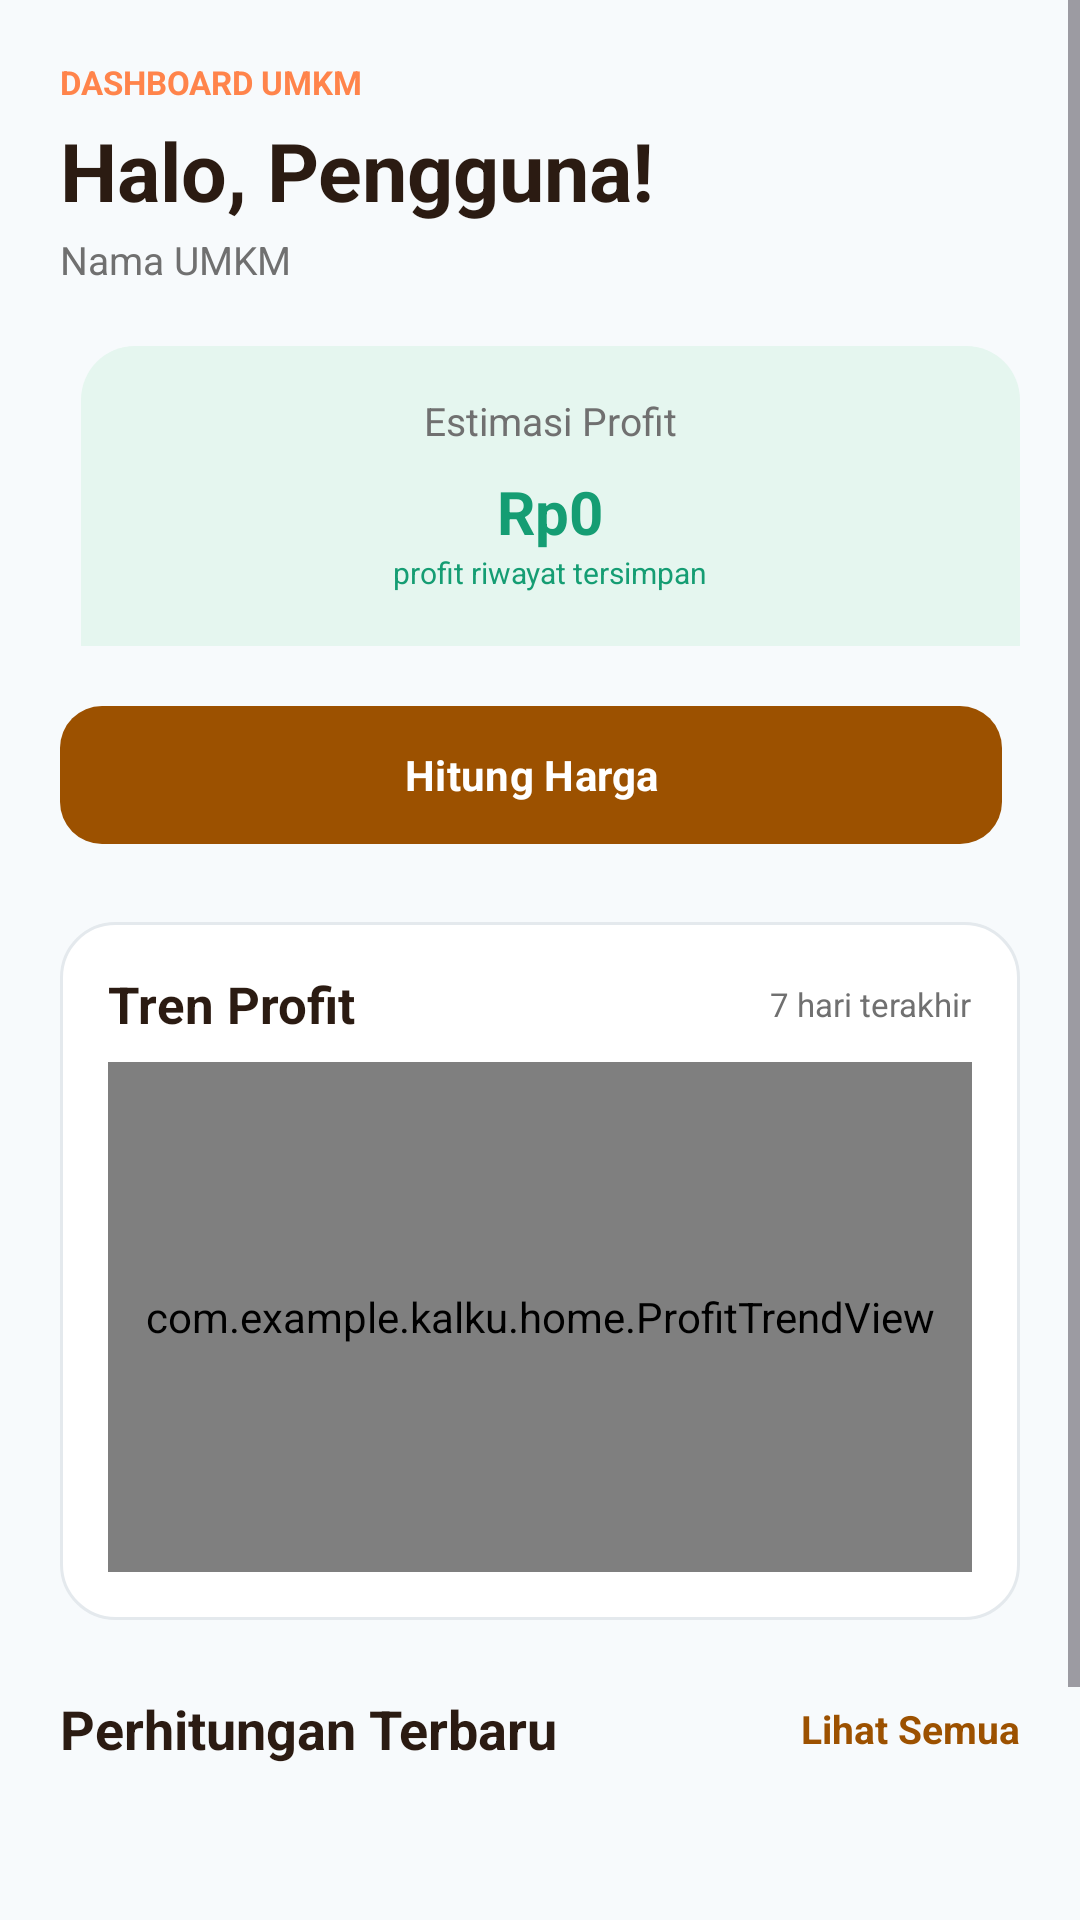

This screen was rendered from an Android layout file. Write that file and the resources it references.
<!-- AndroidManifest.xml: application theme Theme.Kalku -->
<!-- res/layout/fragment_home.xml -->
<?xml version="1.0" encoding="utf-8"?>
<ScrollView xmlns:android="http://schemas.android.com/apk/res/android"
    android:layout_width="match_parent"
    android:layout_height="match_parent"
    android:background="@color/screen_background"
    android:fillViewport="true">

    <LinearLayout
        android:layout_width="match_parent"
        android:layout_height="wrap_content"
        android:orientation="vertical"
        android:padding="20dp">

        <TextView
            android:layout_width="wrap_content"
            android:layout_height="wrap_content"
            android:text="DASHBOARD UMKM"
            android:textColor="@color/orange_primary"
            android:textSize="11sp"
            android:textStyle="bold" />

        <TextView
            android:id="@+id/tvGreeting"
            android:layout_width="wrap_content"
            android:layout_height="wrap_content"
            android:layout_marginTop="4dp"
            android:text="Halo, Pengguna!"
            android:textColor="@color/text_dark"
            android:textSize="27sp"
            android:textStyle="bold" />

        <TextView
            android:id="@+id/tvBusinessName"
            android:layout_width="wrap_content"
            android:layout_height="wrap_content"
            android:layout_marginTop="3dp"
            android:text="Nama UMKM"
            android:textColor="@color/text_gray_light"
            android:textSize="13sp" />

        <LinearLayout
            android:layout_width="match_parent"
            android:layout_height="100dp"
            android:layout_marginTop="20dp">







































            <LinearLayout
                android:layout_width="0dp"
                android:layout_height="118dp"
                android:layout_marginStart="7dp"
                android:layout_weight="1"
                android:background="@drawable/bg_stat_green"
                android:orientation="vertical"
                android:padding="16dp">

                <TextView
                    android:layout_width="match_parent"
                    android:layout_height="wrap_content"
                    android:text="Estimasi Profit"
                    android:textAlignment="center"
                    android:textColor="@color/text_gray_light"
                    android:textSize="13sp" />

                <TextView
                    android:id="@+id/tvEstimatedProfit"
                    android:layout_width="match_parent"
                    android:layout_height="wrap_content"
                    android:layout_marginTop="8dp"
                    android:text="Rp0"
                    android:textAlignment="center"
                    android:textColor="@color/green_profit"
                    android:textSize="20sp"
                    android:textStyle="bold" />

                <TextView
                    android:id="@+id/tvProfitSource"
                    android:layout_width="match_parent"
                    android:layout_height="wrap_content"
                    android:maxLines="2"
                    android:text="profit riwayat tersimpan"
                    android:textAlignment="center"
                    android:textColor="@color/green_profit"
                    android:textSize="10sp" />
            </LinearLayout>
        </LinearLayout>

        <LinearLayout
            android:layout_width="match_parent"
            android:layout_height="wrap_content"
            android:layout_marginTop="16dp"
            android:orientation="horizontal">

            <com.google.android.material.button.MaterialButton
            style="@style/Widget.Kalku.Button.Primary"
                android:id="@+id/btnCalculate"
                android:layout_width="0dp"
                android:layout_height="54dp"
                android:layout_marginEnd="6dp"
                android:layout_weight="1"
                android:text="Hitung Harga"
                android:textAllCaps="false"
                android:textColor="@color/white"
                android:textStyle="bold" />

        </LinearLayout>


        <TextView
            android:id="@+id/tvReminder"
            android:layout_width="match_parent"
            android:layout_height="wrap_content"
            android:layout_marginTop="14dp"
            android:background="@drawable/bg_stat_orange"
            android:padding="14dp"
            android:text="Pengingat: catat atau perbarui perhitungan usaha hari ini."
            android:textColor="@color/brown_primary"
            android:textSize="12sp"
            android:visibility="gone" />
        <LinearLayout
            android:layout_width="match_parent"
            android:layout_height="wrap_content"
            android:layout_marginTop="22dp"
            android:background="@drawable/bg_card_rounded"
            android:orientation="vertical"
            android:padding="16dp">

            <LinearLayout
                android:layout_width="match_parent"
                android:layout_height="wrap_content"
                android:gravity="center_vertical"
                android:orientation="horizontal">

                <TextView
                    android:layout_width="0dp"
                    android:layout_height="wrap_content"
                    android:layout_weight="1"
                    android:text="Tren Profit"
                    android:textColor="@color/text_dark"
                    android:textSize="17sp"
                    android:textStyle="bold" />

                <TextView
                    android:layout_width="wrap_content"
                    android:layout_height="wrap_content"
                    android:text="7 hari terakhir"
                    android:textColor="@color/text_gray_light"
                    android:textSize="11sp" />
            </LinearLayout>

            <com.example.kalku.home.ProfitTrendView
                android:id="@+id/profitTrend"
                android:layout_width="match_parent"
                android:layout_height="170dp"
                android:layout_marginTop="8dp" />
        </LinearLayout>

        <LinearLayout
            android:layout_width="match_parent"
            android:layout_height="wrap_content"
            android:layout_marginTop="24dp"
            android:gravity="center_vertical"
            android:orientation="horizontal">

            <TextView
                android:layout_width="0dp"
                android:layout_height="wrap_content"
                android:layout_weight="1"
                android:text="Perhitungan Terbaru"
                android:textColor="@color/text_dark"
                android:textSize="18sp"
                android:textStyle="bold" />

            <TextView
                android:id="@+id/tvSeeAll"
                android:layout_width="wrap_content"
                android:layout_height="wrap_content"
                android:text="Lihat Semua"
                android:textColor="@color/brown_primary"
                android:textSize="13sp"
                android:textStyle="bold" />
        </LinearLayout>

        <TextView
            android:id="@+id/emptyRecent"
            android:layout_width="match_parent"
            android:layout_height="120dp"
            android:gravity="center"
            android:text="Belum ada perhitungan tersimpan"
            android:textColor="@color/text_gray_light" />

        <androidx.recyclerview.widget.RecyclerView
            android:id="@+id/rvRecent"
            android:layout_width="match_parent"
            android:layout_height="wrap_content"
            android:layout_marginTop="8dp"
            android:visibility="gone" />
    </LinearLayout>
</ScrollView>
<!-- resources referenced by this layout -->
<resources>
  <color name="brown_primary">#9C5100</color>
  <color name="green_profit">#159D73</color>
  <color name="orange_primary">#FF844B</color>
  <color name="screen_background">#F7FAFC</color>
  <color name="text_dark">#2B1B12</color>
  <color name="text_gray_light">#707070</color>
  <color name="white">#FFFFFFFF</color>
  <!-- drawable bg_card_rounded (drawable) -->
  <?xml version="1.0" encoding="utf-8"?>
  <shape xmlns:android="http://schemas.android.com/apk/res/android" android:shape="rectangle">
      <solid android:color="@color/card_background" />
      <corners android:radius="18dp" />
      <stroke android:width="1dp" android:color="@color/divider" />
      <padding android:left="16dp" android:top="16dp" android:right="16dp" android:bottom="16dp" />
  </shape>
  <!-- drawable bg_stat_green (drawable) -->
  <shape xmlns:android="http://schemas.android.com/apk/res/android" android:shape="rectangle">
      <solid android:color="@color/green_soft" />
      <corners android:radius="18dp" />
  </shape>
  <!-- drawable bg_stat_orange (drawable) -->
  <shape xmlns:android="http://schemas.android.com/apk/res/android" android:shape="rectangle">
      <solid android:color="@color/orange_soft" />
      <corners android:radius="18dp" />
  </shape>
  <style name="Widget.Kalku.Button.Primary" parent="Widget.Material3.Button">
          <item name="android:textAllCaps">false</item>
          <item name="android:textColor">@color/white</item>
          <item name="backgroundTint">@color/brown_primary</item>
          <item name="cornerRadius">14dp</item>
          <item name="android:minHeight">0dp</item>
      </style>
  <style name="Theme.Kalku" parent="Base.Theme.Kalku" />
  <color name="card_background">#FFFFFFFF</color>
  <color name="divider">#E4E9ED</color>
  <color name="green_soft">#E5F6EF</color>
  <color name="orange_soft">#FFF0E7</color>
  <style name="Base.Theme.Kalku" parent="Theme.Material3.Light.NoActionBar">
          <item name="colorPrimary">@color/brown_primary</item>
          <item name="colorSecondary">@color/orange_primary</item>
          <item name="android:fontFamily">sans-serif</item>
          <item name="android:windowLightStatusBar">true</item>
          <item name="android:statusBarColor">@color/screen_background</item>
          <item name="android:navigationBarColor">@color/screen_background</item>
          <item name="android:windowActionModeOverlay">true</item>
          <item name="android:forceDarkAllowed" tools:targetApi="q">false</item>
      </style>
</resources>
